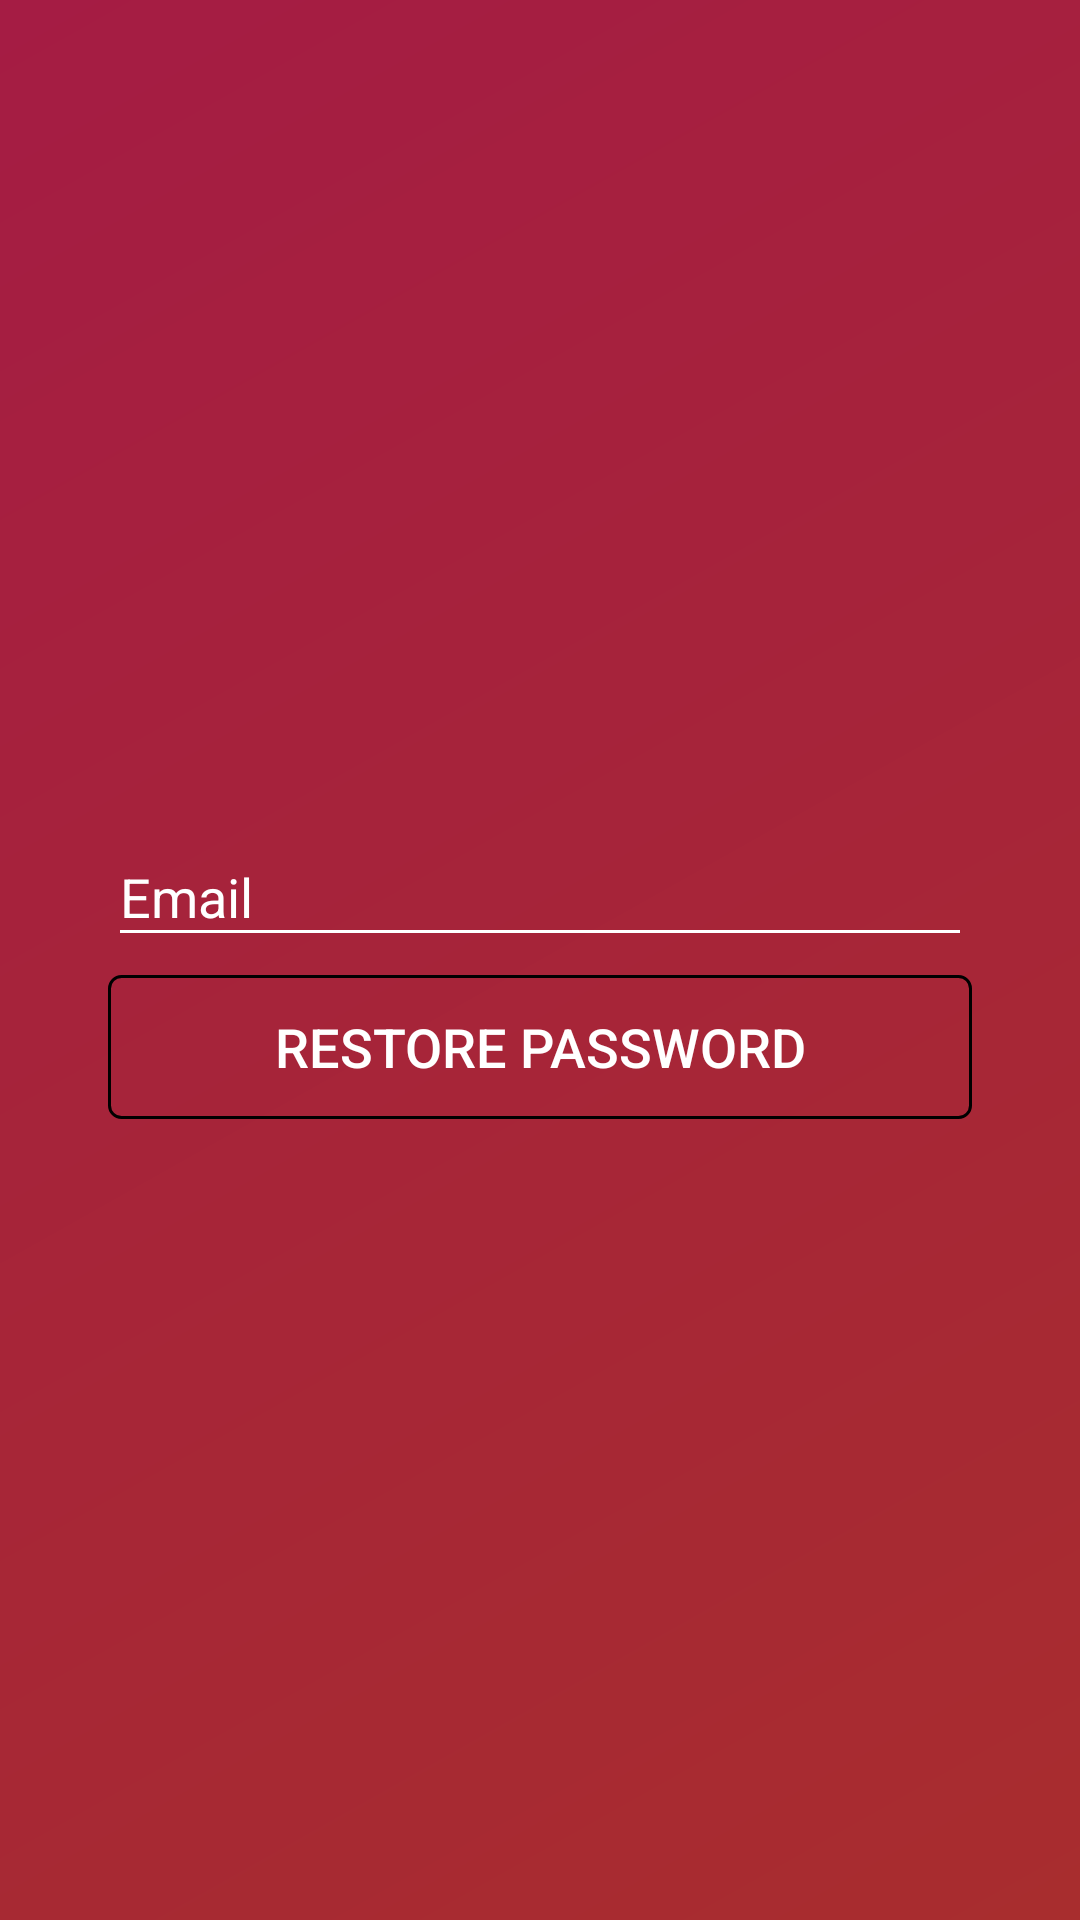

Here is an Android app screen rendered from its layout file. Give the layout XML and the strings, colors and styles it references.
<!-- AndroidManifest.xml: application theme AppTheme -->
<!-- res/layout/fragment_restore_pass.xml -->
<?xml version="1.0" encoding="utf-8"?>
<LinearLayout xmlns:android="http://schemas.android.com/apk/res/android"
    android:layout_width="match_parent"
    android:layout_height="match_parent"
    android:background="@drawable/login_bg"
    android:focusable="true"
    android:focusableInTouchMode="true"
    android:gravity="center"
    android:orientation="vertical"
    android:padding="@dimen/padding_sides">

    <com.google.android.material.textfield.TextInputLayout
        android:layout_width="match_parent"
        android:layout_height="wrap_content">

        <EditText
            android:id="@+id/etEmail"
            android:layout_width="match_parent"
            android:layout_height="wrap_content"
            android:hint="@string/hint_et_email"
            android:inputType="textEmailAddress"
            android:textSize="@dimen/text_medium" />

    </com.google.android.material.textfield.TextInputLayout>

    <Button
        android:id="@+id/btnRestore"
        android:layout_marginTop="6dp"
        android:layout_width="match_parent"
        android:layout_height="wrap_content"
        android:background="@drawable/my_button"
        android:text="@string/btn_restore"
        android:textSize="@dimen/text_medium" />

</LinearLayout>
<!-- resources referenced by this layout -->
<resources>
  <dimen name="padding_sides">36dp</dimen>
  <dimen name="text_medium">18sp</dimen>
  <!-- drawable login_bg (drawable) -->
  <?xml version="1.0" encoding="utf-8"?>
  <shape
      xmlns:android="http://schemas.android.com/apk/res/android"
      android:shape="rectangle">
  
      <gradient
          android:startColor="#a51c44"
          android:endColor="#a82d2e"
          android:angle="315"
          >
      </gradient>
  </shape>
  <!-- drawable my_button (drawable) -->
  <?xml version="1.0" encoding="utf-8"?>
  <shape xmlns:android="http://schemas.android.com/apk/res/android"
      android:shape="rectangle">
      <corners android:radius="4dp" />
      <stroke android:color="@null" />
      <stroke
          android:width="1dp"
          android:color="@null" />
  </shape>
  <string name="btn_restore">Restore Password</string>
  <string name="hint_et_email">Email</string>
  <style name="AppTheme" parent="Theme.AppCompat.Light.NoActionBar">
          <item name="colorPrimary">#18030A</item>
          <item name="colorPrimaryDark">#000000</item>
          <item name="colorAccent">#263238</item>
  
          <item name="android:textColor">@android:color/white</item>
          <item name="colorControlNormal">@android:color/white</item>
          <item name="colorControlActivated">@color/edittext_floating</item>
          <item name="android:editTextColor">@android:color/white</item>
          <item name="android:textColorHint">@android:color/white</item>
          <item name="alertDialogTheme">@style/DialogTheme</item>
      </style>
  <color name="edittext_floating">#B0BEC5</color>
  <style name="DialogTheme" parent="Theme.AppCompat.Light.Dialog.Alert">
          <item name="android:textColor">@android:color/black</item>
      </style>
</resources>
